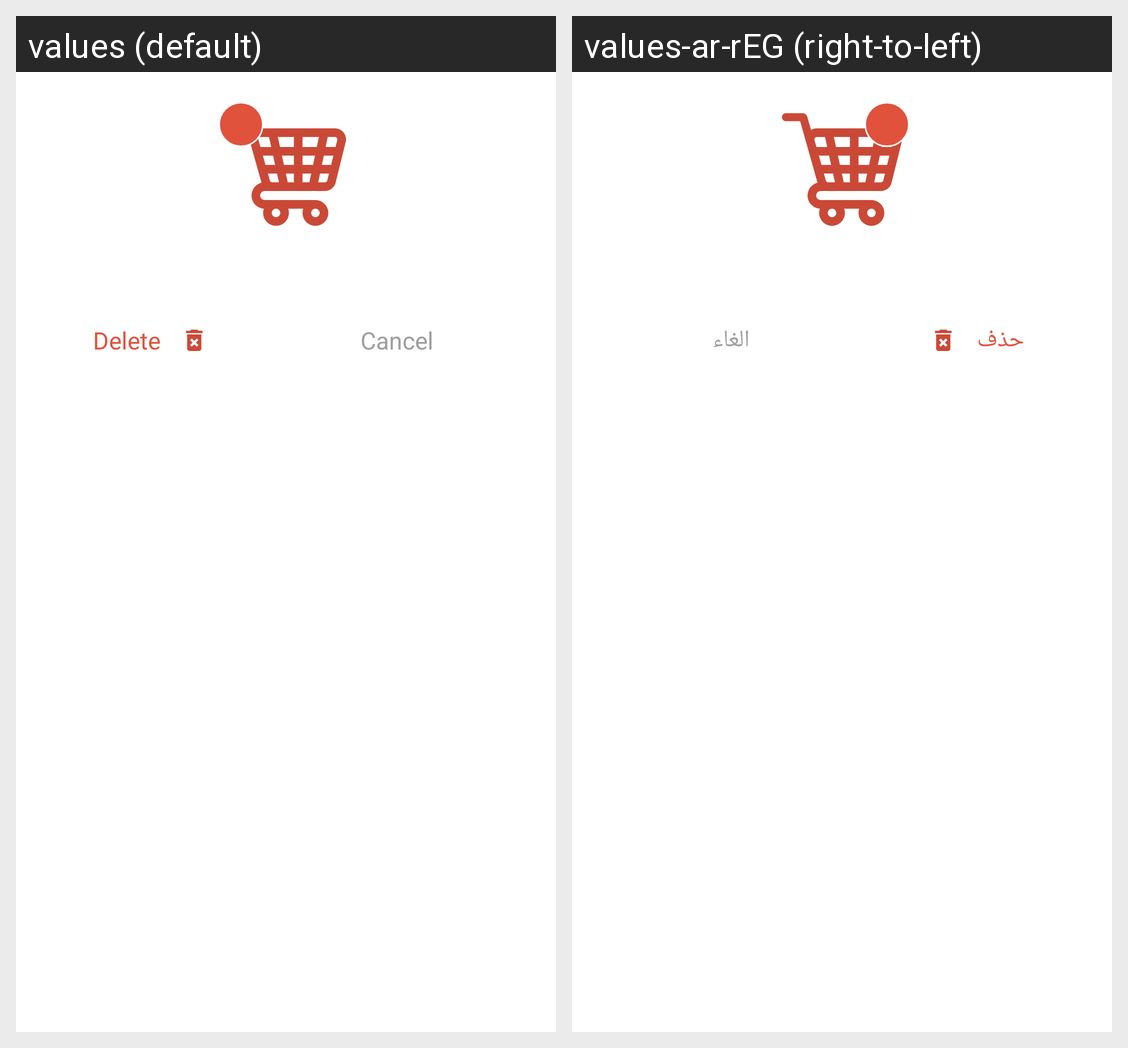

Strings drawn on this Android screen and how each of the app's shown locales translates them:
Android screen res/layout/dailog_remove_cart.xml rendered under 2 locales, left to right: values (default), values-ar-rEG (right-to-left). Device: Nexus 5 (rendered at 1080×1920; each locale shown at half size, 540×960, under a caption strip naming it); theme AppTheme.
Strings drawn on this screen, with the default value and each locale's value (text and hints the layout hard-codes, and strings that could not be matched under every locale, appear in the picture but are not listed):

delete
  values: Delete
  values-ar-rEG: حذف

cancel
  values: Cancel
  values-ar-rEG: الغاء
